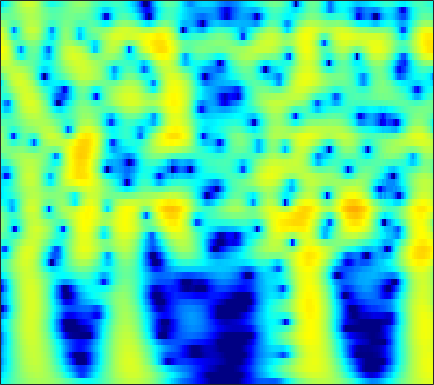

The file beside this chart, header and first rows:
-7.0483, -6.2558, -5.2512, -4.3114, -3.649, -2.8227, -2.0633, -1.5377, -0.89508, -0.31952, 0.18878, 0.5258, 0.91659, 1.2407, 1.4396, 1.6466, 1.7863, 1.8473, 1.8711, 1.8325, 1.7358, 1.6251, 1.4241, 1.1592
-8.606, -7.549, -6.222, -4.987, -4.122, -3.049, -2.07, -1.398, -0.5845, 0.1346, 0.7586, 1.164, 1.621, 1.982, 2.19, 2.383, 2.48, 2.49, 2.417, 2.249, 1.983, 1.719, 1.282, 0.7447
-10.84, -9.429, -7.666, -6.042, -4.917, -3.536, -2.292, -1.448, -0.4392, 0.4381, 1.185, 1.661, 2.183, 2.577, 2.788, 2.96, 3.004, 2.953, 2.775, 2.467, 2.031, 1.619, 0.9546, 0.1576
-12.49, -10.72, -8.573, -6.641, -5.322, -3.727, -2.307, -1.352, -0.2208, 0.7514, 1.568, 2.079, 2.627, 3.024, 3.223, 3.355, 3.336, 3.222, 2.936, 2.497, 1.901, 1.351, 0.4775, -0.5595
-11.26, -9.834, -7.986, -6.232, -4.992, -3.454, -2.058, -1.107, 0.02657, 1.004, 1.823, 2.332, 2.869, 3.244, 3.417, 3.505, 3.429, 3.263, 2.896, 2.362, 1.659, 1.02, 0.01597, -1.165
-11.94, -10.34, -8.308, -6.415, -5.093, -3.467, -2, -1.008, 0.1684, 1.174, 2.007, 2.518, 3.045, 3.396, 3.544, 3.588, 3.456, 3.244, 2.809, 2.203, 1.428, 0.7387, -0.3217, -1.538
-13.72, -11.65, -9.14, -6.886, -5.356, -3.518, -1.897, -0.8201, 0.4359, 1.489, 2.342, 2.852, 3.361, 3.675, 3.784, 3.762, 3.548, 3.264, 2.72, 1.992, 1.082, 0.2843, -0.9279, -2.301
-13.92, -11.59, -8.867, -6.498, -4.918, -3.04, -1.401, -0.3202, 0.9289, 1.964, 2.787, 3.268, 3.727, 3.978, 4.03, 3.917, 3.592, 3.21, 2.514, 1.602, 0.474, -0.5162, -2.03, -3.768
-10.34, -8.866, -6.962, -5.157, -3.876, -2.28, -0.8302, 0.1495, 1.299, 2.262, 3.031, 3.475, 3.887, 4.086, 4.093, 3.907, 3.495, 3.035, 2.212, 1.145, -0.1769, -1.341, -3.133, -5.218
-9.066, -8.084, -6.656, -5.138, -3.973, -2.442, -0.9954, 0.003643, 1.194, 2.204, 3.017, 3.491, 3.933, 4.152, 4.165, 3.978, 3.554, 3.076, 2.222, 1.114, -0.256, -1.462, -3.32, -5.48
-13.85, -12.87, -10.8, -8.346, -6.508, -4.228, -2.221, -0.9034, 0.6148, 1.869, 2.864, 3.442, 3.992, 4.29, 4.353, 4.22, 3.843, 3.399, 2.596, 1.555, 0.2754, -0.8384, -2.522, -4.426
-24.34, -22.21, -16.15, -11.42, -8.617, -5.571, -3.111, -1.564, 0.1782, 1.595, 2.709, 3.354, 3.975, 4.329, 4.425, 4.33, 3.984, 3.564, 2.796, 1.794, 0.5689, -0.4895, -2.07, -3.82
-12.83, -11.81, -10.14, -8.117, -6.499, -4.404, -2.483, -1.169, 0.3918, 1.708, 2.762, 3.381, 3.981, 4.322, 4.41, 4.301, 3.939, 3.501, 2.694, 1.637, 0.3348, -0.8035, -2.534, -4.502
-12.88, -11.59, -9.634, -7.505, -5.922, -3.927, -2.093, -0.83, 0.6694, 1.923, 2.924, 3.511, 4.074, 4.381, 4.442, 4.3, 3.901, 3.433, 2.58, 1.46, 0.06176, -1.177, -3.101, -5.355
-20.69, -17.25, -12.81, -9.104, -6.818, -4.279, -2.133, -0.7394, 0.8277, 2.084, 3.062, 3.624, 4.145, 4.407, 4.439, 4.267, 3.85, 3.377, 2.537, 1.447, 0.1016, -1.083, -2.916, -5.071
-15.81, -13.84, -10.63, -7.611, -5.668, -3.409, -1.462, -0.2149, 1.165, 2.268, 3.116, 3.581, 3.983, 4.145, 4.117, 3.879, 3.424, 2.947, 2.136, 1.144, -0.01653, -0.9865, -2.401, -3.939
-7.98, -7.054, -5.55, -3.989, -2.882, -1.442, -0.09171, 0.7913, 1.797, 2.62, 3.232, 3.542, 3.758, 3.752, 3.601, 3.205, 2.601, 2.019, 1.093, 0.0359, -1.114, -1.996, -3.141, -4.189
-4.756, -3.986, -2.873, -1.82, -1.019, 0.08267, 1.101, 1.77, 2.561, 3.203, 3.638, 3.824, 3.881, 3.698, 3.391, 2.757, 1.859, 1.013, -0.351, -1.958, -3.752, -5.139, -6.849, -8.066
-4.191, -3.581, -2.736, -1.788, -0.9355, 0.2361, 1.304, 2.055, 2.952, 3.635, 4.085, 4.276, 4.298, 4.037, 3.646, 2.848, 1.695, 0.576, -1.298, -3.725, -6.862, -9.932, -15.86, -28.65
-7.35, -7.661, -7.272, -5.488, -3.763, -1.658, 0.1402, 1.341, 2.65, 3.598, 4.275, 4.593, 4.741, 4.585, 4.267, 3.549, 2.48, 1.428, -0.3209, -2.487, -5.105, -7.323, -10.41, -13.19
-11.77, -16.1, -16.89, -10.37, -6.718, -3.537, -1.142, 0.3148, 1.778, 2.909, 3.774, 4.214, 4.559, 4.636, 4.499, 4.059, 3.327, 2.575, 1.311, -0.2732, -2.149, -3.766, -6.237, -9.161
-4.608, -4.827, -5.137, -4.538, -3.873, -3.002, -1.811, -0.9322, 0.1091, 1.195, 2.121, 2.683, 3.284, 3.653, 3.756, 3.679, 3.341, 2.917, 2.136, 1.145, -0.02245, -1.004, -2.392, -3.747
-1.235, -1.909, -2.727, -3.396, -4.082, -4.606, -4.539, -4.182, -2.975, -1.373, 0.1084, 1.119, 2.236, 3.021, 3.421, 3.704, 3.708, 3.552, 3.123, 2.492, 1.655, 0.9391, -0.1412, -1.335
0.2793, -0.6382, -2.039, -4.401, -6.41, -10.84, -22.64, -19.02, -9.04, -4.41, -1.472, 0.2086, 1.837, 2.972, 3.568, 4.037, 4.199, 4.138, 3.857, 3.338, 2.636, 1.992, 0.9784, -0.2512
0.3408, -0.3495, -1.757, -3.108, -4.063, -5.562, -5.856, -5.749, -4.378, -2.572, -0.8342, 0.3824, 1.625, 2.573, 3.049, 3.377, 3.404, 3.22, 2.768, 2.135, 1.403, 0.7966, 0.02868, -0.7006
-0.1353, -1.083, -2.132, -2.967, -3.808, -3.958, -3.813, -3.336, -2.062, -0.8923, 0.4735, 1.338, 2.28, 2.961, 3.229, 3.286, 2.963, 2.45, 1.393, -0.04862, -1.769, -2.976, -3.939, -3.748
-2.13, -3.039, -4.476, -7.197, -9.195, -11.52, -9.945, -6.744, -3.392, -0.8893, 1.089, 2.156, 3.284, 3.944, 4.179, 4.126, 3.593, 2.876, 1.351, -1.031, -4.732, -9.271, -18.15, -9.506
-5.82, -5.626, -6.848, -7.771, -9.379, -10.08, -8.893, -6.467, -3.714, -1.312, 0.4993, 1.558, 2.626, 3.274, 3.537, 3.559, 3.244, 2.795, 1.947, 0.8817, -0.2719, -1.009, -1.556, -1.415
-7.793, -7.015, -6.554, -5.862, -5.696, -4.766, -4.046, -3.029, -1.891, -0.5818, 0.477, 1.209, 1.941, 2.43, 2.632, 2.675, 2.521, 2.261, 1.819, 1.29, 0.7382, 0.4131, 0.1116, 0.008425
-7.159, -7.019, -5.974, -5.457, -4.669, -3.716, -2.634, -1.788, -0.7915, 0.2665, 1.097, 1.668, 2.184, 2.524, 2.607, 2.538, 2.236, 1.871, 1.233, 0.4914, -0.2611, -0.7543, -1.197, -1.312
-7.637, -7.751, -7.537, -6.996, -5.86, -4.548, -2.696, -1.62, -0.1006, 1.059, 2.068, 2.603, 3.119, 3.35, 3.344, 3.079, 2.488, 1.841, 0.6296, -0.9924, -3.046, -4.883, -7.088, -7.341
-10.56, -12.46, -19.04, -18.11, -12.6, -7.799, -4.222, -2.385, -0.2386, 1.214, 2.372, 2.95, 3.499, 3.698, 3.661, 3.313, 2.645, 1.904, 0.5558, -1.343, -3.959, -6.48, -10.39, -10.95
-8.632, -9.668, -9.891, -9.643, -7.822, -5.688, -3.282, -1.892, -0.1929, 1.045, 2.001, 2.508, 2.961, 3.131, 3.096, 2.819, 2.299, 1.741, 0.7992, -0.3229, -1.534, -2.414, -3.337, -3.727
-5.486, -5.098, -4.196, -3.396, -2.755, -1.721, -0.8009, 0.02238, 0.8288, 1.635, 2.134, 2.476, 2.692, 2.789, 2.725, 2.529, 2.154, 1.752, 1.087, 0.2572, -0.7482, -1.649, -2.996, -4.478
-2.764, -1.891, -1.406, -0.6419, -0.4091, 0.2382, 0.6252, 1.032, 1.369, 1.699, 1.895, 1.963, 1.953, 1.851, 1.744, 1.57, 1.382, 1.22, 0.9127, 0.4191, -0.371, -1.168, -2.752, -5.209
-0.4051, -0.1999, -0.2746, -0.3499, -0.3489, -0.4288, -0.2416, -0.2344, 0.02025, 0.02431, 0.0363, -0.2181, -0.641, -1.299, -1.728, -2.06, -1.847, -1.389, -0.6936, -0.1228, 0.1871, 0.198, -0.03569, -0.4666
0.9722, 0.1706, -0.6568, -2.134, -3.046, -4.367, -4.538, -4.158, -3.116, -2.343, -2.148, -2.382, -3.584, -5.965, -9.201, -15.6, -10.91, -6.476, -2.744, -0.4096, 1.078, 1.768, 2.357, 2.663
0.9857, 0.07247, -1.861, -4.419, -7.914, -15.89, -18.46, -10.67, -5.964, -3.391, -2.26, -1.888, -2.129, -2.962, -3.726, -4.287, -3.404, -2.019, -0.1189, 1.452, 2.592, 3.19, 3.675, 3.856
-0.3909, -0.8777, -1.827, -3.092, -3.715, -4.653, -4.704, -4.071, -3.125, -1.949, -1.035, -0.5731, -0.09347, 0.1758, 0.3597, 0.6482, 1.034, 1.383, 1.903, 2.357, 2.674, 2.817, 2.816, 2.59
-2.207, -2.359, -2.432, -2.696, -2.592, -2.496, -2.224, -1.734, -1.192, -0.4995, 0.1759, 0.5742, 1.095, 1.478, 1.7, 1.938, 2.095, 2.158, 2.18, 2.103, 1.919, 1.702, 1.296, 0.7655
-4.106, -4.305, -4.289, -3.965, -3.743, -2.882, -2.037, -1.298, -0.311, 0.515, 1.308, 1.794, 2.302, 2.678, 2.837, 2.927, 2.866, 2.725, 2.395, 1.921, 1.315, 0.7451, -0.08464, -0.99
-6.66, -7.649, -9.389, -9.306, -8.191, -5.564, -3.084, -1.621, 0.1516, 1.479, 2.493, 3.11, 3.653, 3.975, 4.076, 4.006, 3.726, 3.379, 2.72, 1.834, 0.6948, -0.295, -1.843, -3.6
-7.125, -9.45, -13.19, -15.09, -11.63, -6.553, -2.981, -1.138, 0.8717, 2.38, 3.405, 3.965, 4.451, 4.633, 4.612, 4.357, 3.853, 3.309, 2.37, 1.149, -0.3826, -1.765, -4.053, -7
-4.569, -4.776, -4.78, -4.086, -3.272, -1.894, -0.2822, 0.8244, 2.05, 3.064, 3.777, 4.087, 4.306, 4.246, 4.019, 3.519, 2.793, 2.097, 0.994, -0.3105, -1.815, -3.162, -5.182, -7.556
-4.744, -3.639, -2.519, -1.293, -0.2626, 0.8121, 1.812, 2.558, 3.263, 3.76, 4.069, 4.125, 3.954, 3.547, 3.067, 2.214, 1.154, 0.254, -1.044, -2.365, -3.69, -4.598, -5.81, -7.064
-7.229, -4.34, -1.702, 0.07865, 1.204, 2.381, 3.202, 3.676, 4.141, 4.32, 4.256, 4.078, 3.565, 2.76, 1.972, 0.6166, -1.115, -2.61, -4.83, -6.926, -8.177, -8.339, -7.945, -7.437
-2.586, -1.256, 0.3798, 1.606, 2.279, 3.08, 3.605, 3.779, 3.929, 3.883, 3.587, 3.209, 2.533, 1.543, 0.5641, -1.102, -3.323, -5.513, -9.595, -16.79, -28.97, -16.81, -11.15, -8.203
1.561, 1.807, 2.253, 2.665, 2.802, 2.882, 2.883, 2.804, 2.538, 2.232, 1.864, 1.482, 0.8573, 0.0681, -0.6892, -1.939, -3.432, -4.742, -6.543, -8.12, -8.789, -8.636, -7.654, -6.343
3.868, 3.751, 3.579, 3.327, 2.977, 2.308, 1.589, 1.095, 0.2976, -0.2973, -0.5864, -0.7355, -0.9349, -1.18, -1.476, -2.098, -2.925, -3.659, -4.675, -5.629, -6.223, -6.465, -6.216, -5.472
5.698, 5.482, 4.862, 3.942, 3.161, 1.678, -0.3365, -2.083, -4.49, -6.178, -5.721, -4.418, -2.981, -2.072, -1.724, -1.736, -2.282, -2.985, -4.331, -6.134, -8.433, -9.93, -10.46, -8.497
6.363, 6.005, 5.222, 4.031, 2.804, 0.9811, -1.406, -3.945, -8.623, -13.34, -9.7, -6.326, -3.484, -1.885, -1.268, -1.026, -1.425, -2.136, -3.705, -6.082, -9.426, -12.95, -14.93, -10.52
5.676, 5.031, 3.993, 2.762, 1.704, 0.1362, -1.261, -1.988, -2.699, -2.902, -2.498, -1.876, -0.9401, -0.2095, 0.089, 0.1372, -0.2236, -0.7614, -1.823, -3.154, -4.564, -5.439, -6.059, -5.85
5.143, 4.316, 2.736, 0.68, -0.9758, -3.329, -4.837, -4.731, -3.197, -1.536, -0.167, 0.6359, 1.522, 2.1, 2.324, 2.289, 1.884, 1.332, 0.2915, -1.133, -3.015, -4.606, -6.995, -8.744
3.933, 3.088, 1.506, -0.8361, -3.514, -8.688, -13.99, -10.02, -4.736, -1.507, 0.6028, 1.694, 2.702, 3.297, 3.506, 3.471, 3.075, 2.528, 1.47, -0.04488, -2.07, -4.182, -7.96, -12.64
1.243, 0.7651, 0.03515, -0.8343, -1.433, -2.161, -2.394, -2.178, -1.288, -0.1724, 0.8852, 1.569, 2.225, 2.616, 2.726, 2.652, 2.321, 1.917, 1.156, 0.192, -0.9502, -1.816, -2.889, -3.565
-1.546, -1.453, -1.408, -1.347, -1.241, -1.004, -0.6541, -0.3052, 0.2197, 0.7992, 1.357, 1.726, 2.091, 2.282, 2.299, 2.152, 1.823, 1.472, 0.8801, 0.2001, -0.5151, -1.012, -1.577, -1.965
-4.517, -3.957, -3.253, -2.527, -2.026, -1.248, -0.4424, 0.182, 0.9228, 1.581, 2.127, 2.432, 2.714, 2.809, 2.753, 2.493, 2.035, 1.566, 0.8285, -0.003063, -0.8223, -1.415, -2.045, -2.462
-8.435, -7.501, -6.122, -4.703, -3.653, -2.23, -0.8371, 0.1505, 1.35, 2.354, 3.133, 3.557, 3.9, 3.978, 3.851, 3.433, 2.717, 1.983, 0.7538, -0.7321, -2.393, -3.591, -4.881, -5.482
